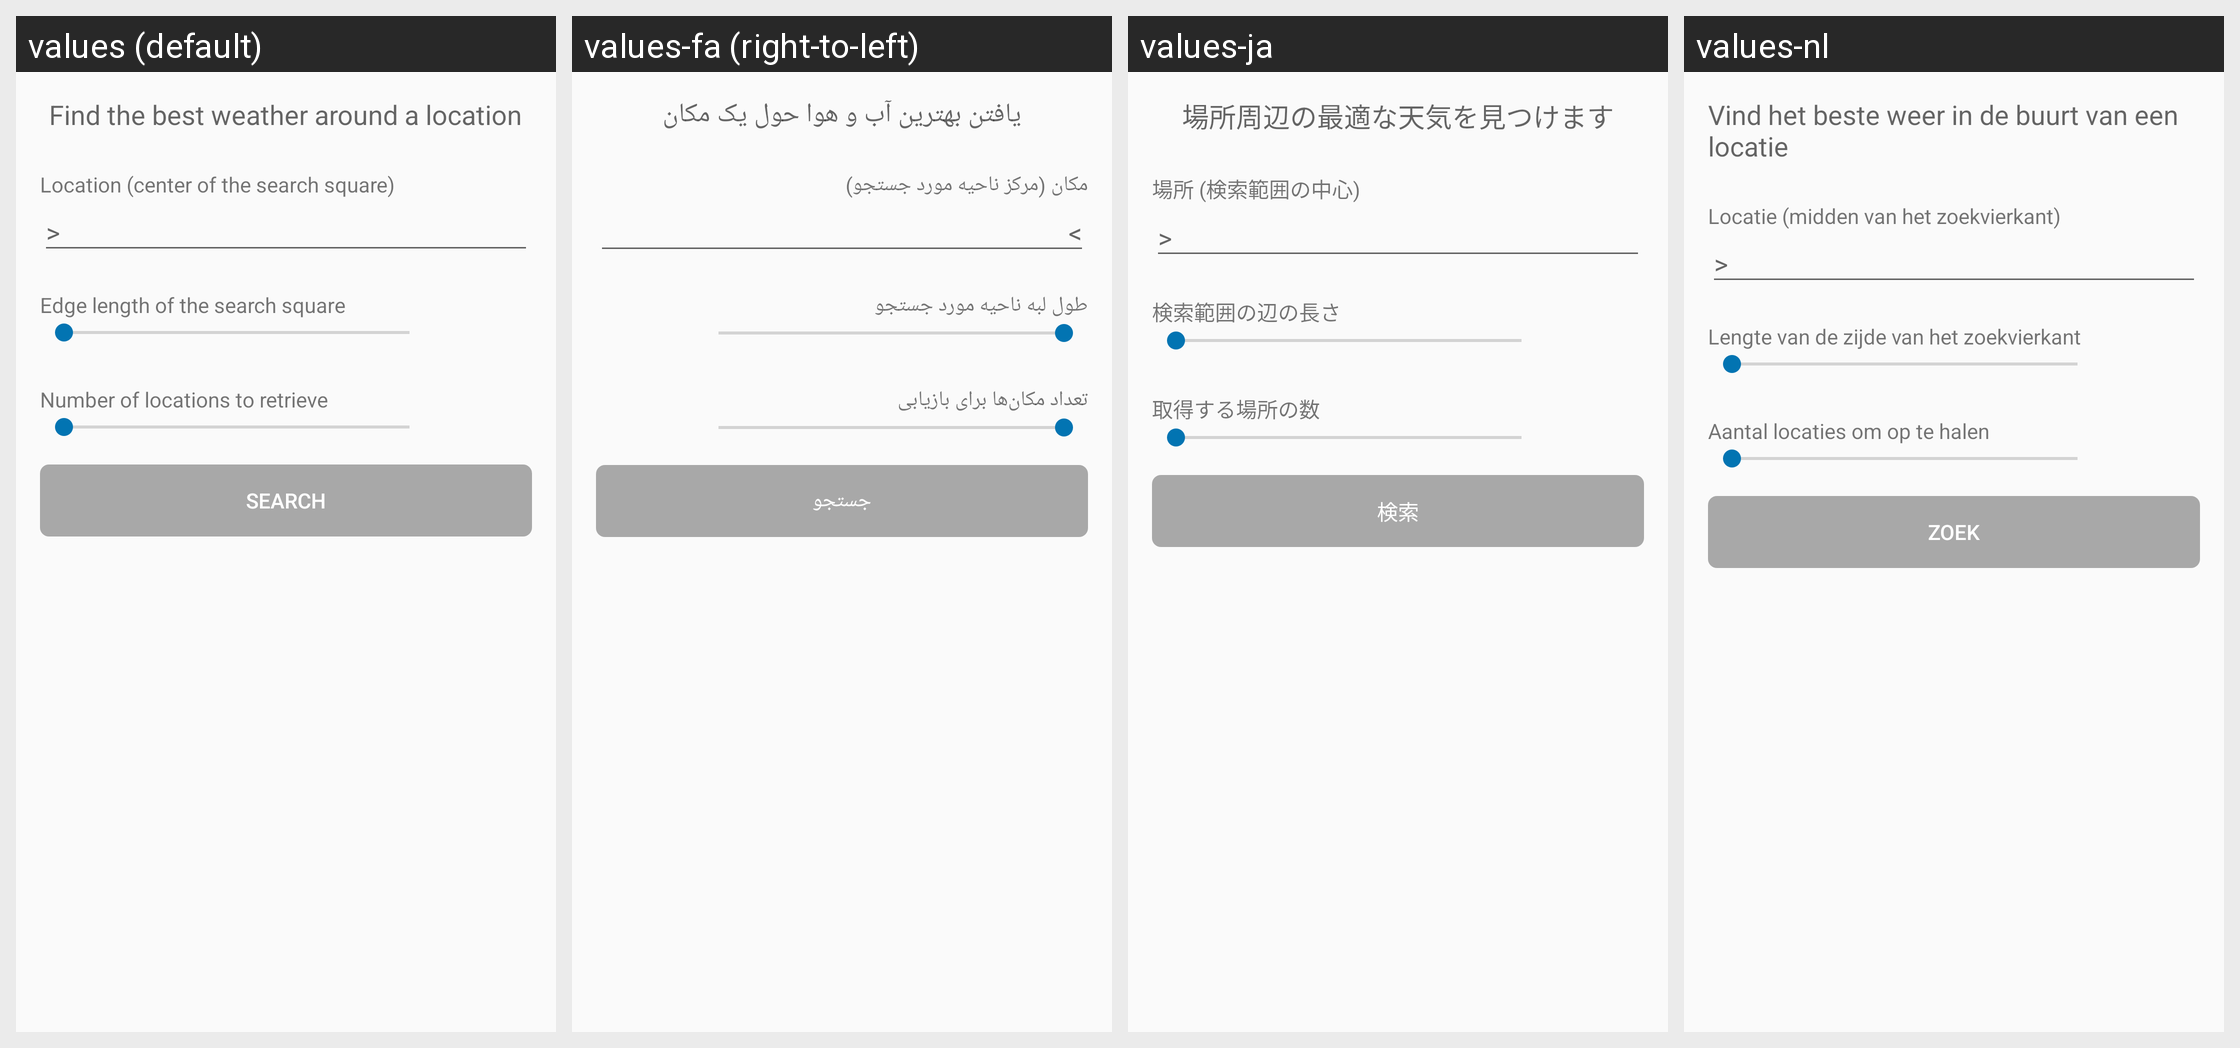

The Android screen above is rendered under several locales of the same app. Produce the string resources it draws, with the default and per-locale values.
Android screen res/layout/radius_search.xml rendered under 4 locales, left to right: values (default), values-fa (right-to-left), values-ja, values-nl. Device: Nexus 5 (rendered at 1080×1920; each locale shown at half size, 540×960, under a caption strip naming it); theme AppTheme.NoActionBar.
Other locales in the repository, not shown: values-de, values-fr, values-it, values-pt, values-ru.
Strings drawn on this screen, with the default value and each locale's value (text and hints the layout hard-codes, and strings that could not be matched under every locale, appear in the picture but are not listed):

radius_search_heading
  values: Find the best weather around a location
  values-fa: یافتن بهترین آب و هوا حول یک مکان
  values-ja: 場所周辺の最適な天気を見つけます
  values-nl: Vind het beste weer in de buurt van een locatie

radius_search_tv_heading
  values: Location (center of the search square)
  values-fa: مکان (مرکز ناحیه مورد جستجو)
  values-ja: 場所 (検索範囲の中心)
  values-nl: Locatie (midden van het zoekvierkant)

radius_search_tv_edge_length
  values: Edge length of the search square
  values-fa: طول لبه ناحیه مورد جستجو
  values-ja: 検索範囲の辺の長さ
  values-nl: Lengte van de zijde van het zoekvierkant

radius_search_tv_num_returns
  values: Number of locations to retrieve
  values-fa: تعداد مکان‌ها برای بازیابی
  values-ja: 取得する場所の数
  values-nl: Aantal locaties om op te halen

radius_search_btn_search
  values: Search
  values-fa: جستجو
  values-ja: 検索
  values-nl: Zoek
